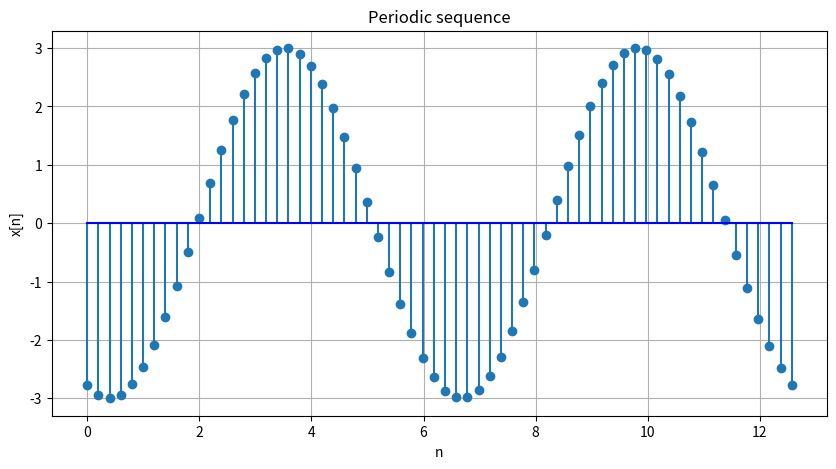

Write Python code to recreate this figure.
import numpy as np
import matplotlib.pyplot as plt

n= np.linspace(0, 4*np.pi, 64)
amp= 3
omega= 3*np.pi/8
phase= np.pi/2
xn=amp* np.cos(omega+n + phase)

plt.figure(figsize= (10,5))

plt.stem(n, xn, basefmt= "blue"); plt.grid()

plt.title("Periodic sequence")
plt.xlabel("n"); plt.ylabel("x[n]")

plt.show()